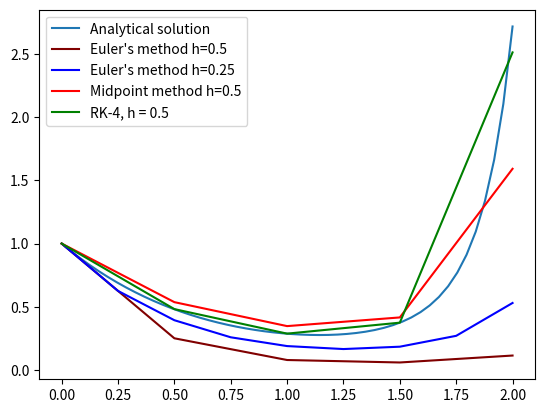

The script that saved this image:
# analytical solution
# two eulers method
# one for midpoint
# One fir RK4

import sympy as spy
import numpy as np
import matplotlib.pyplot as plt


# analytical solution solved by differential methods
def analytical_solution(t):
    return np.exp(0.25 * t ** 4 - 1.5 * t)


time = np.linspace(0, 2)
plt.plot(time, analytical_solution(time), label='Analytical solution')


# plt.show()


# creating euler method function, y_i+1 = y_i + fun(xi,yi)*h, fun is the first derivation of y
# Define a function to solve the IVP using Euler's method

def euler_ivp_solver(fun, x0, y0, xStop, h):
    """
    Inputs
    ----------
    fun : callable
        ODE function (i.e., dydx function)
    x0 : scalar
        Initial value of x
    y0 : scalar
        Initial value of y (at x0)
    xStop : scalar
        value of x where we want to stop integrating
    h : scalar
        step size

    Outputs
    -------
    X : list
        list of x values
    Y : list
        list of y values corresponding to entries of X

    """
    x_i = x0 + 0  # to ensure it diffent var
    y_i = y0 + 0  # ^
    X = []
    Y = []

    while x_i <= xStop:
        X.append(x_i)
        Y.append(y_i)

        # y_i is evaluated first because x_i will be updated to x_i+1 and we don't use
        # the updated x_i in the approximation of y_i+1 we use x_i
        y_i = y_i + fun(x_i, y_i) * h
        x_i = x_i + h

    return X, Y


# defining the function to be used for Euler's method
def my_fun(t, y):
    return y * t ** 3 - 1.5 * y


# Solve our test function and plot

h = 0.5  # step size
X, Y = euler_ivp_solver(my_fun, 0, 1, 2, h)

plt.plot(X, Y, color='maroon', label="Euler's method h=0.5")

h = 0.25  # step size
X, Y = euler_ivp_solver(my_fun, 0, 1, 2, h)

plt.plot(X, Y, color='blue', label="Euler's method h=0.25")


# plt.show()

def mid_point(fun, x0, y0, xStop, h):
    """
    Inputs
    ----------
    fun : callable
        ODE function (i.e., dydx function)
    x0 : scalar
        Initial value of x
    y0 : scalar
        Initial value of y (at x0)
    xStop : scalar
        value of x where we want to stop integrating
    h : scalar
        step size

    Outputs
    -------
    X : list
        list of x values
    Y : list
        list of y values corresponding to entries of X

    """

    x_i = x0 + 0  # to ensure it diffent var
    y_i = y0 + 0  # ^
    X = []
    Y = []

    while x_i <= xStop:
        X.append(x_i)
        Y.append(y_i)

        # y_i is evaluated first because x_i will be updated to x_i+1 and we don't use
        # the updated x_i in the approximation of y_i+1 we use x_i
        y_i = y_i + fun(x_i + h / 2, y_i + h / 2 * fun(x_i, y_i)) * h  # this is the explicit function of the
        # midpoint method
        x_i = x_i + h

    return X, Y


h = 0.5  # try out different values to see how the solution changes
X, Y = mid_point(my_fun, 0, 1, 2, h)

plt.plot(X, Y, color='red', label="Midpoint method h=0.5")


# plt.show()


def RK_4(fun, x0, y0, xStop, h):
    """
    Inputs
    ----------
    fun : callable
        ODE function (i.e. dy/dx function)
    x0 : scalar
        Initial value of x
    y0 : scalar
        Initial value of y (at x0)
    xStop : scalar
        value of x where we want to stop integrating
    h : scalar
        step size

    Outputs
    -------
    X : list
        list of x values
    Y : list
        list of y values corresponding to entries of X

    """

    x_i = x0 + 0  # to ensure it diffent var
    y_i = y0 + 0  # ^
    X = []
    Y = []

    while x_i <= xStop:
        X.append(x_i)
        Y.append(y_i)

        # defining the k values of RK - 4
        k_1 = fun(x_i, y_i)
        k_2 = fun(x_i + .5 * h, y_i + .5 * k_1 * h)
        k_3 = fun(x_i + .5 * h, y_i + .5 * k_2 * h)
        k_4 = fun(x_i + h, y_i + k_3 * h)

        # y_i is evaluated first because x_i will be updated to x_i+1 and we don't use
        # the updated x_i in the approximation of y_i+1 we use x_i
        y_i = y_i + h / 6 * (k_1 + 2 * k_2 + 2 * k_3 + k_4)  # this is the explicit function of the
        # RK-4 method
        x_i = x_i + h

    return X, Y


h = 0.5  # step size
X, Y = RK_4(my_fun, 0, 1, 2, h)  # x_0 = 0, y_0 = 1, 0 to 2

plt.plot(X, Y, color='green', label="RK-4, h = 0.5")
plt.legend()
# plt.savefig("solutins.svg")

plt.show()
